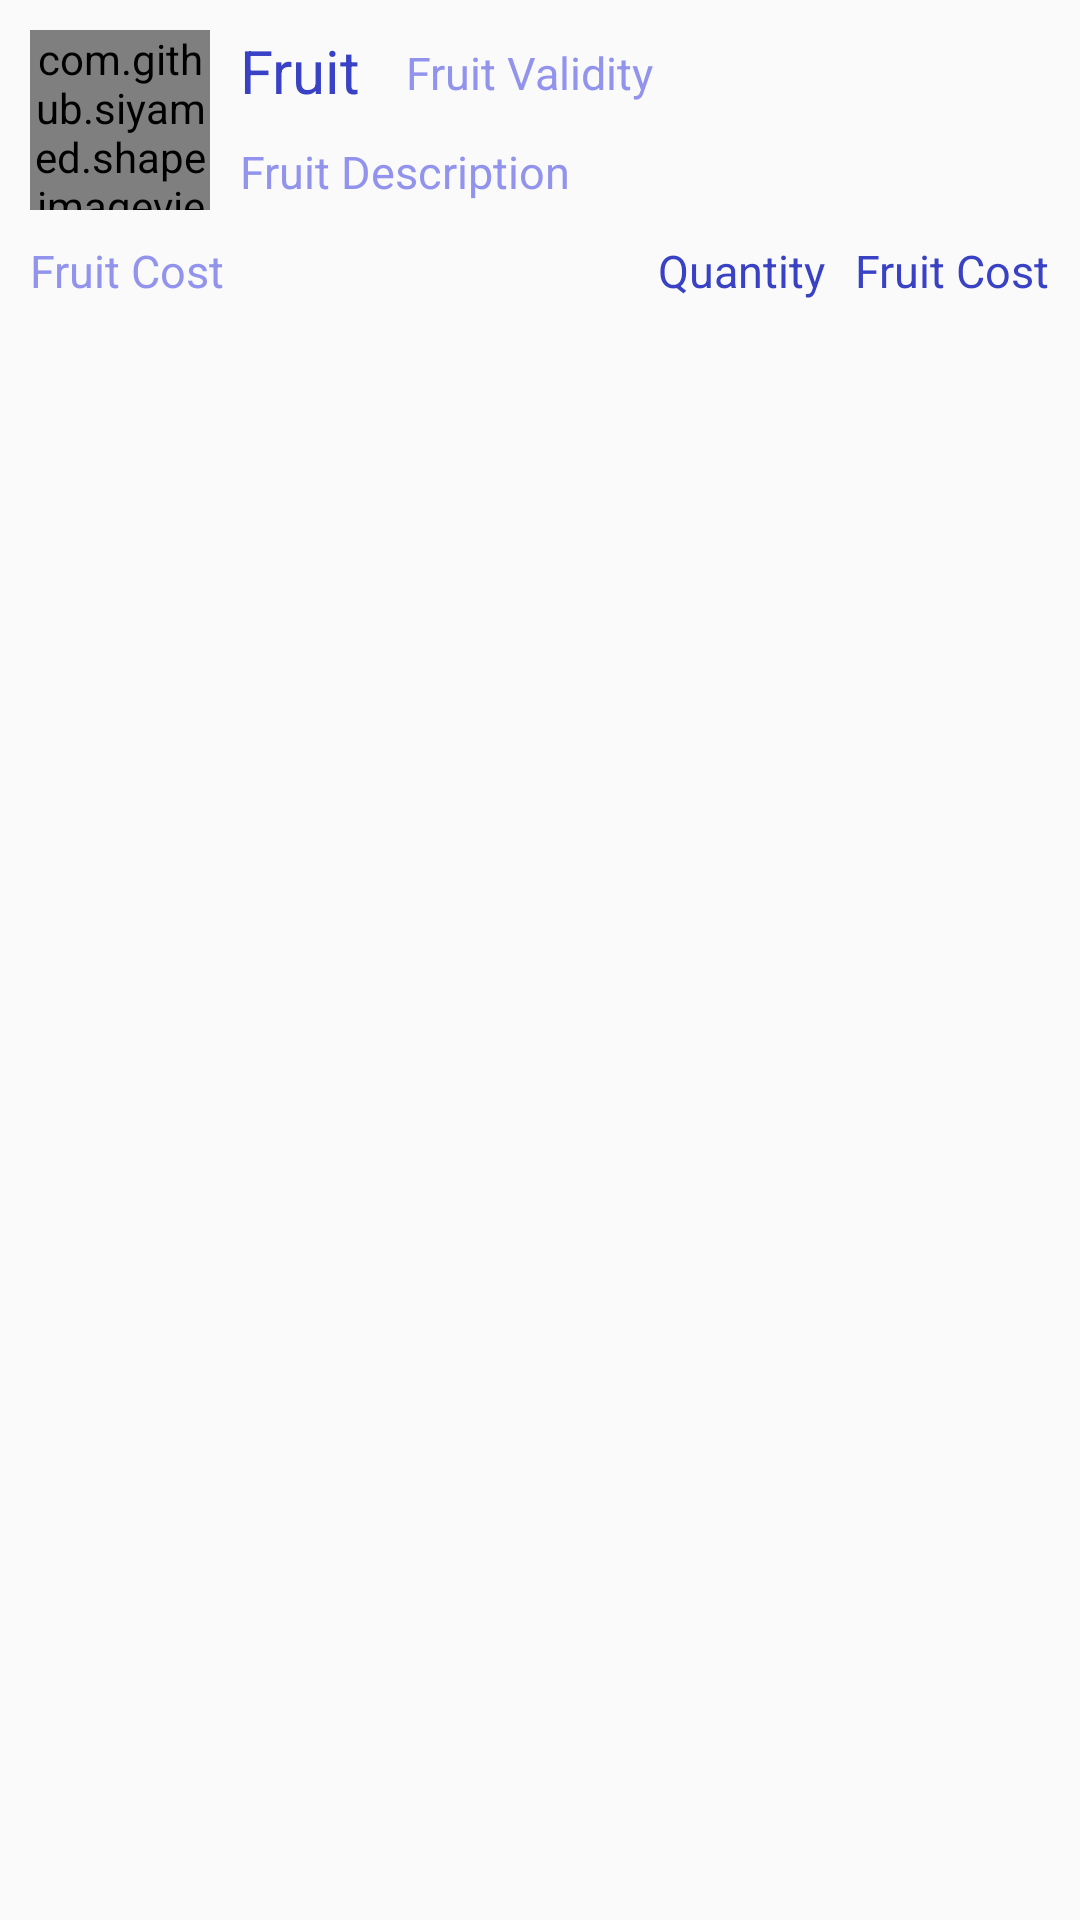

Write the Android layout XML for this screen, with the resource values it uses.
<!-- AndroidManifest.xml: application theme AppTheme -->
<!-- res/layout/cart_layout.xml -->
<?xml version="1.0" encoding="utf-8"?>
<RelativeLayout xmlns:android="http://schemas.android.com/apk/res/android"
    xmlns:app="http://schemas.android.com/apk/res-auto"
    android:layout_width="match_parent"
    android:layout_height="wrap_content">

    <RelativeLayout
        android:id="@+id/cartFruitRelativeLayout"
        android:layout_width="match_parent"
        android:layout_height="wrap_content"
        android:paddingBottom="10dp">

        <TextView
            android:id="@+id/cartFruitName"
            android:layout_width="wrap_content"
            android:layout_height="wrap_content"
            android:layout_marginLeft="10dp"
            android:layout_marginTop="10dp"
            android:layout_toEndOf="@+id/cartFruitImage"
            android:layout_toRightOf="@+id/cartFruitImage"
            android:text="@string/fruit"
            android:textColor="@color/colorAccent"
            android:textSize="20sp" />

        <TextView
            android:id="@+id/cartFruitValidity"
            android:layout_width="wrap_content"
            android:layout_height="wrap_content"
            android:layout_marginStart="15dp"
            android:layout_marginLeft="15dp"
            android:layout_marginTop="14dp"
            android:layout_toEndOf="@+id/cartFruitName"
            android:layout_toRightOf="@+id/cartFruitName"
            android:text="@string/fruit_validity"
            android:textColor="@color/colorTempText"
            android:textSize="15sp" />

        <TextView
            android:id="@+id/cartFruitCost"
            android:layout_width="wrap_content"
            android:layout_height="wrap_content"
            android:layout_below="@+id/cartFruitImage"
            android:layout_marginLeft="10dp"
            android:layout_marginTop="10dp"
            android:gravity="center_horizontal"
            android:text="@string/fruit_cost"
            android:textColor="@color/colorTempText"
            android:textSize="15sp" />

        <TextView
            android:id="@+id/cartFruitFinalCost"
            android:layout_width="wrap_content"
            android:layout_height="wrap_content"
            android:layout_below="@+id/cartFruitImage"
            android:layout_alignParentRight="true"
            android:layout_marginTop="10dp"
            android:layout_marginRight="10dp"
            android:gravity="center_horizontal"
            android:text="@string/fruit_cost"
            android:textColor="@color/colorAccent"
            android:textSize="15sp" />

        <TextView
            android:id="@+id/cartFruitQuantity"
            android:layout_width="wrap_content"
            android:layout_height="wrap_content"
            android:layout_below="@+id/cartFruitImage"
            android:layout_marginTop="10dp"
            android:layout_marginRight="10dp"
            android:layout_toStartOf="@+id/cartFruitFinalCost"
            android:layout_toLeftOf="@+id/cartFruitFinalCost"
            android:gravity="center_horizontal"
            android:text="@string/quantity"
            android:textColor="@color/colorAccent"
            android:textSize="15sp" />

        <TextView
            android:id="@+id/cartFruitDescription"
            android:layout_width="wrap_content"
            android:layout_height="wrap_content"
            android:layout_below="@+id/cartFruitName"
            android:layout_marginLeft="10dp"
            android:layout_marginTop="10dp"
            android:layout_toEndOf="@+id/cartFruitImage"
            android:layout_toRightOf="@+id/cartFruitName"
            android:text="@string/fruit_description"
            android:textColor="@color/colorTempText"
            android:textSize="15sp" />

        <com.github.siyamed.shapeimageview.CircularImageView

            android:id="@+id/cartFruitImage"
            android:layout_width="60dp"
            android:layout_height="60dp"
            android:layout_marginLeft="10dp"
            android:layout_marginTop="10dp"
            android:src="@mipmap/default_fruit_image"
            app:siBorderColor="@color/colorAccent"
            app:siBorderType="stroke"
            app:siBorderWidth="2dp" />


    </RelativeLayout>

</RelativeLayout>
<!-- resources referenced by this layout -->
<resources>
  <color name="colorAccent">#3942C5</color>
  <color name="colorTempText">#9193ED</color>
  <!-- mipmap default_fruit_image: png bitmap (mipmap-hdpi, 4296 bytes) -->
  <string name="fruit">Fruit</string>
  <string name="fruit_cost">Fruit Cost</string>
  <string name="fruit_description">Fruit Description</string>
  <string name="fruit_validity">Fruit Validity</string>
  <string name="quantity">Quantity</string>
  <style name="AppTheme" parent="Theme.AppCompat.Light.NoActionBar">
          
          <item name="colorPrimary">@color/colorPrimary</item>
          <item name="colorPrimaryDark">@color/colorPrimaryDark</item>
          <item name="colorAccent">@color/colorAccent</item>
      </style>
  <color name="colorPrimary">#2F33BE</color>
  <color name="colorPrimaryDark">#28085B</color>
</resources>
